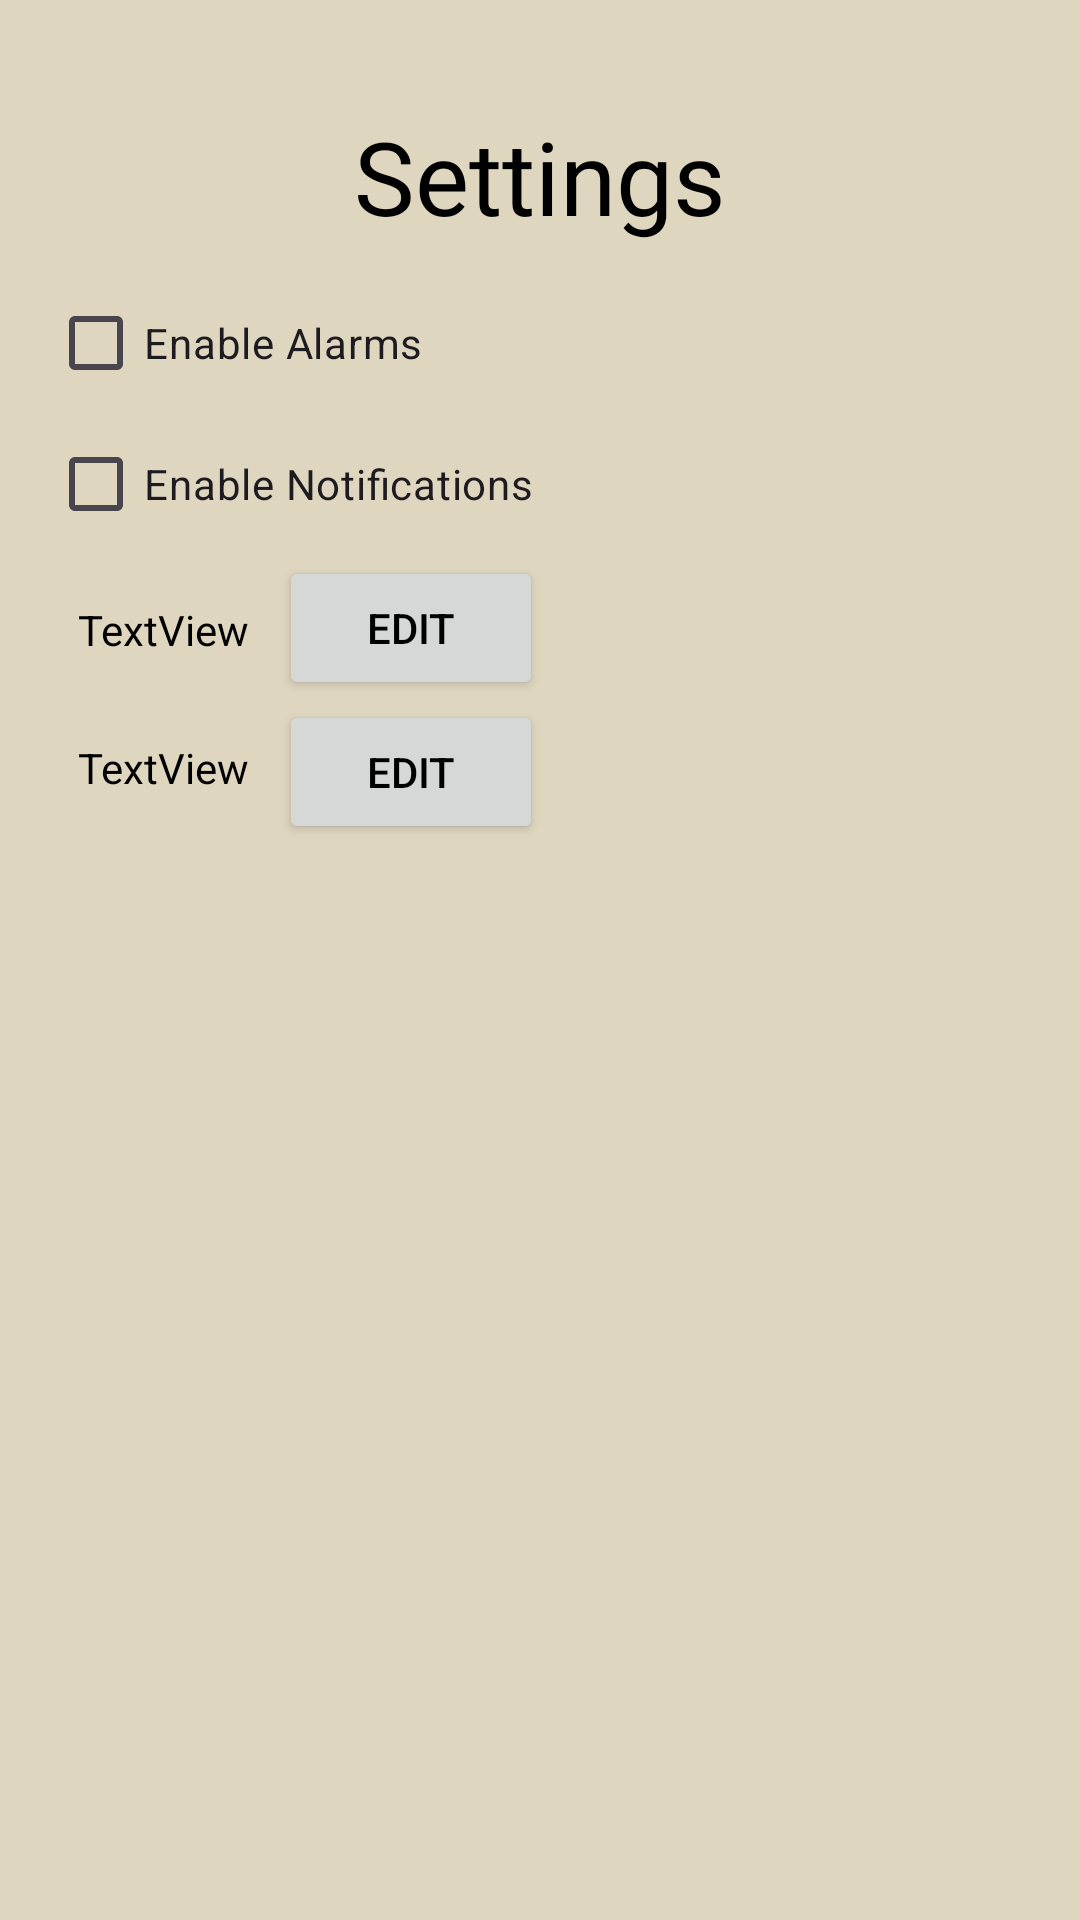

Here is an Android app screen rendered from its layout file. Give the layout XML and the strings, colors and styles it references.
<!-- AndroidManifest.xml: application theme Base.Theme.MyApplication -->
<!-- res/layout/fragment_settings.xml -->
<androidx.constraintlayout.widget.ConstraintLayout xmlns:android="http://schemas.android.com/apk/res/android"
    xmlns:app="http://schemas.android.com/apk/res-auto"
    xmlns:tools="http://schemas.android.com/tools"
    android:layout_width="match_parent"
    android:layout_height="match_parent"
    android:orientation="vertical"
    android:padding="16dp">

    <CheckBox
        android:id="@+id/alarmCheckBox"
        android:layout_width="132dp"
        android:layout_height="46dp"
        android:layout_marginTop="10dp"
        android:text="Enable Alarms"
        app:layout_constraintStart_toStartOf="parent"
        app:layout_constraintTop_toBottomOf="@+id/textView2" />

    <CheckBox
        android:id="@+id/notificationCheckBox"
        android:layout_width="wrap_content"
        android:layout_height="wrap_content"
        android:text="Enable Notifications"
        app:layout_constraintStart_toStartOf="parent"
        app:layout_constraintTop_toBottomOf="@+id/alarmCheckBox" />

    <TextView
        android:id="@+id/textView2"
        android:layout_width="wrap_content"
        android:layout_height="wrap_content"
        android:layout_marginTop="20dp"
        android:fontFamily="@font/alata"
        android:text="Settings"
        android:textColor="?attr/android:textColor"
        android:textSize="34sp"
        app:layout_constraintEnd_toEndOf="parent"
        app:layout_constraintStart_toStartOf="parent"
        app:layout_constraintTop_toTopOf="parent" />

    <TextView
        android:id="@+id/name"
        android:layout_width="0dp"
        android:layout_height="wrap_content"
        android:layout_marginStart="10dp"
        android:layout_marginTop="15dp"
        android:text="TextView"
        app:layout_constraintStart_toStartOf="parent"
        app:layout_constraintTop_toBottomOf="@+id/notificationCheckBox" />

    <Button
        android:id="@+id/button_name"
        android:layout_width="wrap_content"
        android:layout_height="wrap_content"
        android:layout_marginStart="10dp"
        android:text="Edit"
        app:layout_constraintStart_toEndOf="@+id/name"
        app:layout_constraintTop_toBottomOf="@+id/notificationCheckBox" />

    <TextView
        android:id="@+id/city"
        android:layout_width="0dp"
        android:layout_height="wrap_content"
        android:layout_marginStart="10dp"
        android:layout_marginTop="27dp"
        android:text="TextView"
        app:layout_constraintStart_toStartOf="parent"
        app:layout_constraintTop_toBottomOf="@+id/name" />

    <Button
        android:id="@+id/button_city"
        android:layout_width="wrap_content"
        android:layout_height="wrap_content"
        android:layout_marginStart="10dp"
        android:text="Edit"
        app:layout_constraintStart_toEndOf="@+id/city"
        app:layout_constraintTop_toBottomOf="@+id/button_name" />

    

</androidx.constraintlayout.widget.ConstraintLayout>
<!-- resources referenced by this layout -->
<resources>
  <style name="Base.Theme.MyApplication" parent="Theme.Material3.DayNight.NoActionBar">
          
          <item name="colorPrimary">#13A694</item>
          <item name="background">@color/creamy</item>
          <item name="android:textColor">#000000</item>
          <item name="android:colorBackground">@color/creamy</item>
          <item name="android:listDivider">@color/light_gray</item>
      </style>
  <color name="creamy">#DFD6BF</color>
  <color name="light_gray">#9B958D</color>
</resources>
